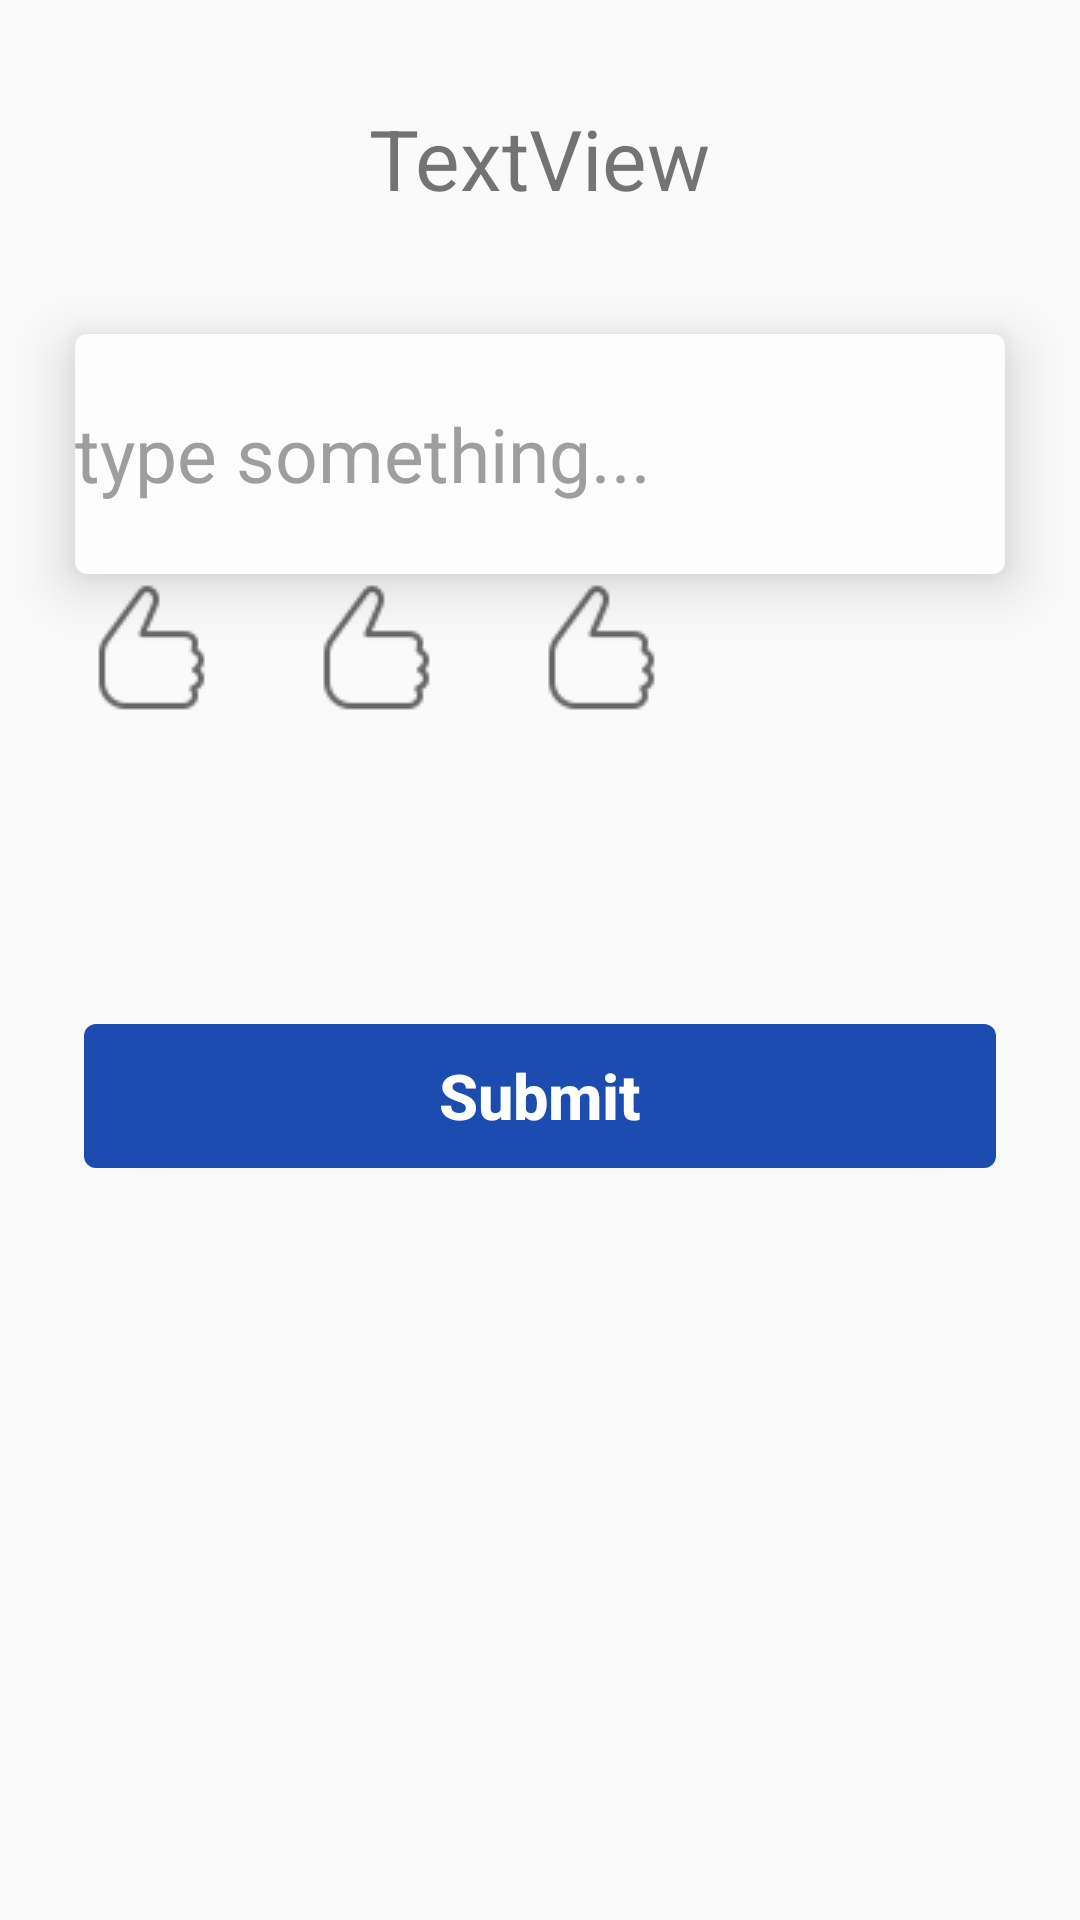

Android layout source for this screen:
<!-- AndroidManifest.xml: application theme AppTheme -->
<!-- res/layout/activity_create_post.xml -->
<?xml version="1.0" encoding="utf-8"?>
<RelativeLayout xmlns:android="http://schemas.android.com/apk/res/android"
    xmlns:app="http://schemas.android.com/apk/res-auto"
    xmlns:tools="http://schemas.android.com/tools"
    android:layout_width="match_parent"
    android:layout_height="match_parent"
    tools:context=".view.CreatePostActivity">

    <TextView
        android:id="@+id/textView"
        android:layout_centerHorizontal="true"
        android:textSize="28sp"
        android:layout_width="wrap_content"
        android:layout_height="wrap_content"
        android:layout_alignParentTop="true"
        android:layout_marginTop="34dp"
        android:text="TextView"
        tools:text="What are you thinking?" />


    <EditText
        android:id="@+id/post_text"
        android:layout_width="match_parent"
        android:layout_height="80dp"
        android:layout_below="@+id/textView"
        android:maxHeight="150dp"
        android:layout_marginStart="25dp"
        android:layout_marginEnd="25dp"
        android:elevation="12dp"
        android:textSize="25sp"
        style="@style/editText_style"
        android:hint="type something..."
        android:textColorHint="#9E9E9E"
        android:layout_marginTop="40dp" />

    

    <ImageView
        android:id="@+id/addImage"
        android:src="@drawable/like"
        android:layout_below="@id/post_text"
        android:layout_marginStart="25dp"
        android:layout_width="wrap_content"
        android:layout_height="wrap_content"
        android:onClick="addImage"/>

    <ImageView
        android:id="@+id/addVideo"
        android:src="@drawable/like"
        android:layout_below="@id/post_text"
        android:layout_toEndOf="@id/addImage"
        android:layout_marginStart="25dp"
        android:layout_width="wrap_content"
        android:layout_height="wrap_content"
        android:onClick="addVideo"/>

    <ImageView
        android:id="@+id/addEmoji"
        android:src="@drawable/like"
        android:layout_below="@id/post_text"
        android:layout_toEndOf="@id/addVideo"
        android:layout_marginStart="25dp"
        android:layout_width="wrap_content"
        android:layout_height="wrap_content"
        android:onClick="addEmoji"/>

    <Button
        android:id="@+id/submit_button"
        android:background="@drawable/slightly_round_corner"
        android:backgroundTint="@color/colorPrimaryDark"
        style="@style/button_style"
        android:layout_marginTop="150dp"
        android:layout_width="match_parent"
        android:layout_height="wrap_content"
        android:textColor="@color/white"
        android:text="Submit"
        android:onClick="submit"
        android:layout_below="@id/post_text"/>

</RelativeLayout>
<!-- resources referenced by this layout -->
<resources>
  <color name="colorPrimaryDark">#1D4CB1</color>
  <color name="white">#FFF</color>
  <!-- drawable like: png bitmap (drawable, 1343 bytes) -->
  <!-- drawable slightly_round_corner (drawable) -->
  <?xml version="1.0" encoding="utf-8"?>
  <selector xmlns:android="http://schemas.android.com/apk/res/android">
      <item>
          <shape android:shape="rectangle">
              <corners android:radius="4dp"/>
              <solid android:color="#fdfdfe"/>
              <size android:height="25dp"/>
          </shape>
      </item>
  </selector>
  <style name="button_style">
          <item name="android:layout_width">match_parent</item>
          <item name="android:layout_height">wrap_content</item>
          <item name="android:background">@drawable/round_corner</item>
          <item name="android:textAllCaps">false</item>
          <item name="android:layout_marginStart">28dp</item>
          <item name="android:layout_marginEnd">28dp</item>
          <item name="android:textSize">21sp</item>
          <item name="android:textStyle">bold</item>
      </style>
  <style name="editText_style">
          <item name="android:layout_marginStart">28dp</item>
          <item name="android:layout_marginEnd">28dp</item>
          <item name="android:layout_width">match_parent</item>
          <item name="android:layout_height">wrap_content</item>
          <item name="android:background">@drawable/slightly_round_corner</item>
          <item name="android:ems">10</item>
          <item name="android:textColorHint">#6f748b</item>
          <item name="android:textColor">#fdfdfe</item>
      </style>
  <style name="AppTheme" parent="Theme.AppCompat.Light.DarkActionBar">
          <item name="colorPrimary">@color/colorPrimary</item>
          <item name="colorPrimaryDark">@color/colorPrimaryDark</item>
          <item name="colorAccent">@color/colorAccent</item>
      </style>
  <!-- drawable round_corner (drawable) -->
  <?xml version="1.0" encoding="utf-8"?>
  <selector xmlns:android="http://schemas.android.com/apk/res/android">
      <item>
          <shape android:shape="rectangle">
              <corners android:radius="100dp"/>
              <solid android:color="#fdfdfe"/>
              <size android:height="25dp"/>
          </shape>
      </item>
  </selector>
  <color name="colorPrimary">#467FFF</color>
  <color name="colorAccent">#F4511E</color>
</resources>
